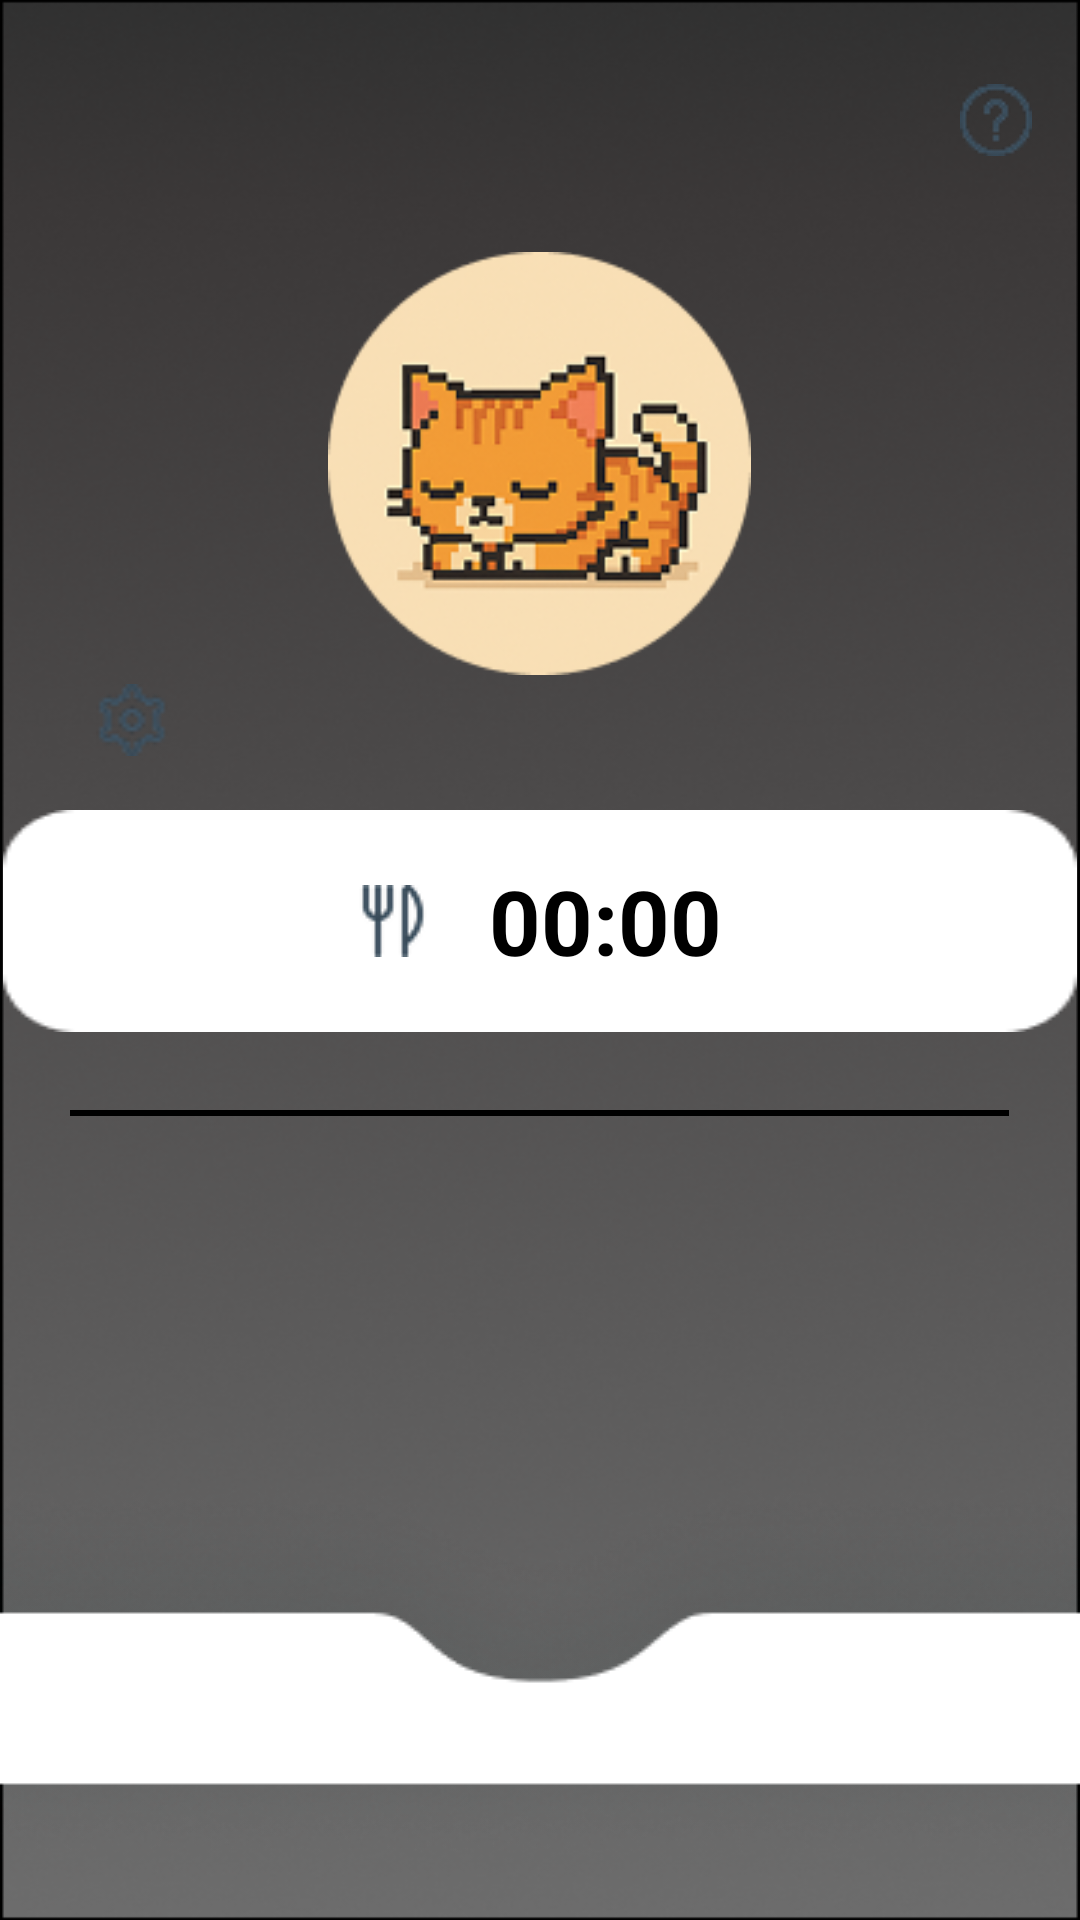

Reconstruct the res/layout file that produces this screen, plus the resources it refers to.
<!-- AndroidManifest.xml: application theme Theme.AppCompat.Light.NoActionBar -->
<!-- res/layout/main_page2_night.xml -->
<?xml version="1.0" encoding="utf-8"?>
<FrameLayout xmlns:android="http://schemas.android.com/apk/res/android"
    android:layout_width="match_parent"
    android:layout_height="match_parent"
    xmlns:app="http://schemas.android.com/apk/res-auto"
    android:background="@drawable/night">

    <Button
        android:layout_width="24dp"
        android:layout_height="24dp"
        android:id="@+id/state"
        android:background="@drawable/advice"
        android:layout_gravity="right"
        android:layout_marginTop="28dp"
        android:layout_marginEnd="16dp"/>

    <ImageView
        android:id="@+id/ivCat"
        android:layout_width="141dp"
        android:layout_height="141dp"
        android:layout_gravity="center_horizontal"
        android:layout_marginTop="84dp"
        android:src="@drawable/cat_sleeping" />

    <Button
        android:id="@+id/ivSettings"
        android:layout_width="24dp"
        android:layout_height="24dp"
        android:layout_marginStart="32dp"
        android:layout_marginTop="228dp"
        android:background="@drawable/settings"/>

    <LinearLayout
        android:layout_width="358dp"
        android:layout_height="wrap_content"
        android:layout_gravity="center_horizontal"
        android:layout_marginTop="270dp"
        android:background="@drawable/box"
        android:orientation="horizontal"
        android:gravity="center">

            <ImageView
                android:id="@+id/ivMeal"
                android:layout_width="24dp"
                android:layout_height="24dp"
                android:src="@drawable/fork" />

            <TextView
                android:id="@+id/tvTimer"
                android:layout_width="wrap_content"
                android:layout_height="wrap_content"
                android:layout_marginStart="20dp"
                android:text="00:00"
                android:textColor="#000000"
                android:textSize="30dp"
                android:textStyle="bold" />
    </LinearLayout>

    <ImageView
        android:layout_width="wrap_content"
        android:layout_height="wrap_content"
        android:layout_gravity="center_horizontal"
        android:layout_marginTop="370dp"
        android:src="@drawable/line" />

    <ImageView
        android:layout_width="wrap_content"
        android:layout_height="168dp"
        android:layout_gravity="bottom"
        android:scaleType="center"
        android:src="@drawable/vector" />
    <Button
        android:layout_width="wrap_content"
        android:layout_height="wrap_content"
        android:background="@drawable/cricle"
        android:layout_gravity="center_horizontal"
        android:layout_marginTop="720dp"/>

    <Button
        android:layout_width="25dp"
        android:layout_height="25dp"
        android:background="@drawable/state"
        android:layout_marginLeft="60dp"
        android:layout_marginTop="805dp"/>

    <Button
        android:layout_width="25dp"
        android:layout_height="25dp"
        android:background="@drawable/ranking"
        android:layout_gravity="end"
        android:layout_marginEnd="60dp"
        android:layout_marginTop="805dp"/>
</FrameLayout>
<!-- resources referenced by this layout -->
<resources>
  <!-- drawable advice: png bitmap (drawable, 1464 bytes) -->
  <!-- drawable box: png bitmap (drawable, 878 bytes) -->
  <!-- drawable cat_sleeping: png bitmap (drawable, 30745 bytes) -->
  <!-- drawable cricle: png bitmap (drawable, 10040 bytes) -->
  <!-- drawable fork: png bitmap (drawable, 875 bytes) -->
  <!-- drawable line: png bitmap (drawable, 137 bytes) -->
  <!-- drawable night: png bitmap (drawable, 155868 bytes) -->
  <!-- drawable ranking: png bitmap (drawable, 297 bytes) -->
  <!-- drawable settings: png bitmap (drawable, 1219 bytes) -->
  <!-- drawable state: png bitmap (drawable, 445 bytes) -->
  <!-- drawable vector: png bitmap (drawable, 28691 bytes) -->
</resources>
